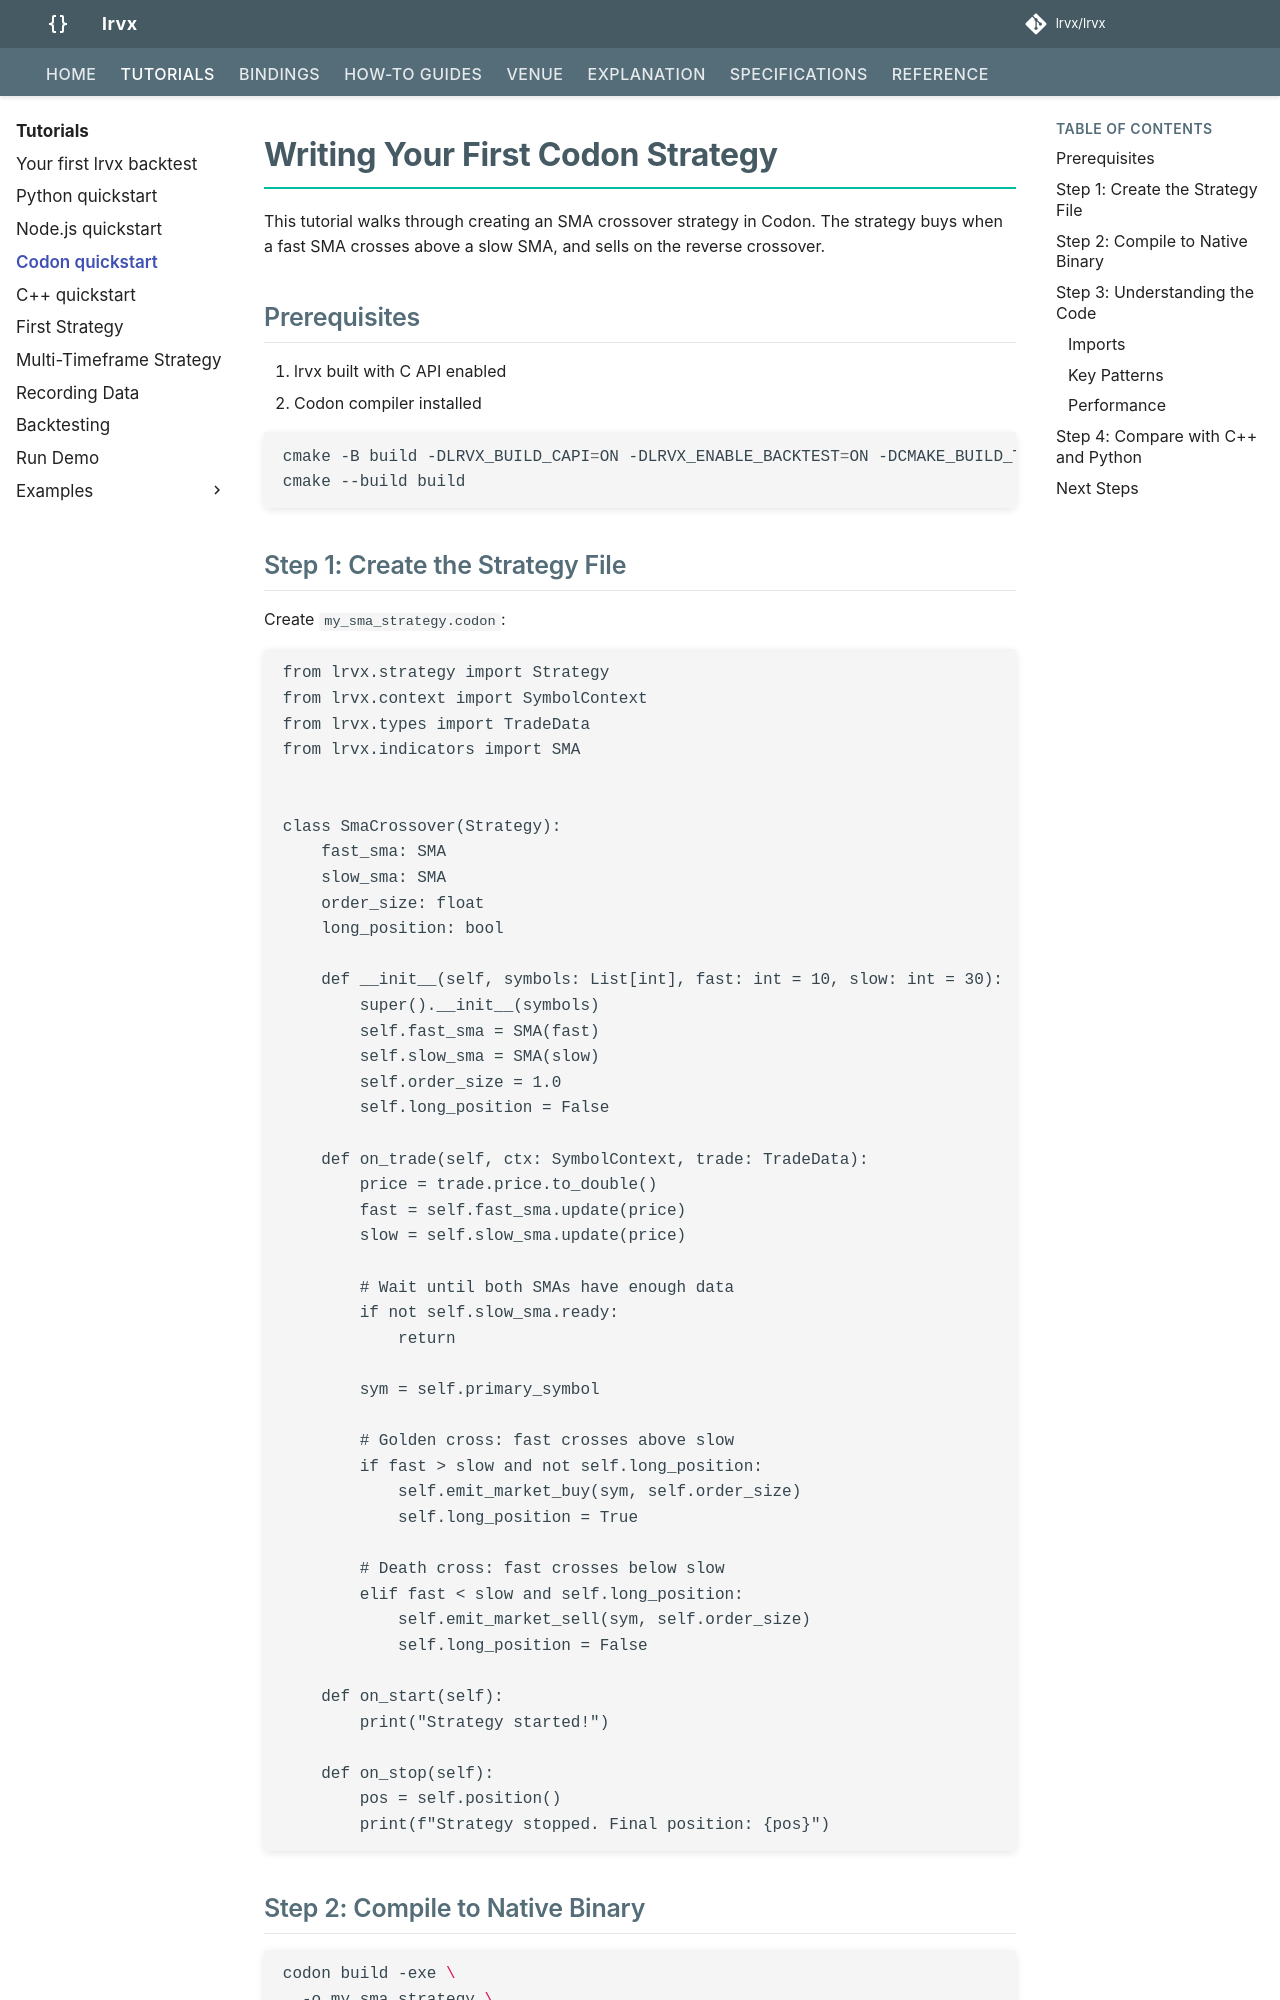

repository: lrvx/lrvx · page: tutorials/codon-strategy/index.html · generator: mkdocs

# Writing Your First Codon Strategy

This tutorial walks through creating an SMA crossover strategy in Codon.
The strategy buys when a fast SMA crosses above a slow SMA, and sells on the
reverse crossover.

## Prerequisites

1. lrvx built with C API enabled
2. Codon compiler installed

```bash
cmake -B build -DLRVX_BUILD_CAPI=ON -DLRVX_ENABLE_BACKTEST=ON -DCMAKE_BUILD_TYPE=Release
cmake --build build
```

## Step 1: Create the Strategy File

Create `my_sma_strategy.codon`:

```codon
from lrvx.strategy import Strategy
from lrvx.context import SymbolContext
from lrvx.types import TradeData
from lrvx.indicators import SMA


class SmaCrossover(Strategy):
    fast_sma: SMA
    slow_sma: SMA
    order_size: float
    long_position: bool

    def __init__(self, symbols: List[int], fast: int = 10, slow: int = 30):
        super().__init__(symbols)
        self.fast_sma = SMA(fast)
        self.slow_sma = SMA(slow)
        self.order_size = 1.0
        self.long_position = False

    def on_trade(self, ctx: SymbolContext, trade: TradeData):
        price = trade.price.to_double()
        fast = self.fast_sma.update(price)
        slow = self.slow_sma.update(price)

        # Wait until both SMAs have enough data
        if not self.slow_sma.ready:
            return

        sym = self.primary_symbol

        # Golden cross: fast crosses above slow
        if fast > slow and not self.long_position:
            self.emit_market_buy(sym, self.order_size)
            self.long_position = True

        # Death cross: fast crosses below slow
        elif fast < slow and self.long_position:
            self.emit_market_sell(sym, self.order_size)
            self.long_position = False

    def on_start(self):
        print("Strategy started!")

    def on_stop(self):
        pos = self.position()
        print(f"Strategy stopped. Final position: {pos}")
```

## Step 2: Compile to Native Binary

```bash
codon build -exe \
  -o my_sma_strategy \
  -L build/src/capi \
  -llrvx_capi \
  my_sma_strategy.codon
```

## Step 3: Understanding the Code
